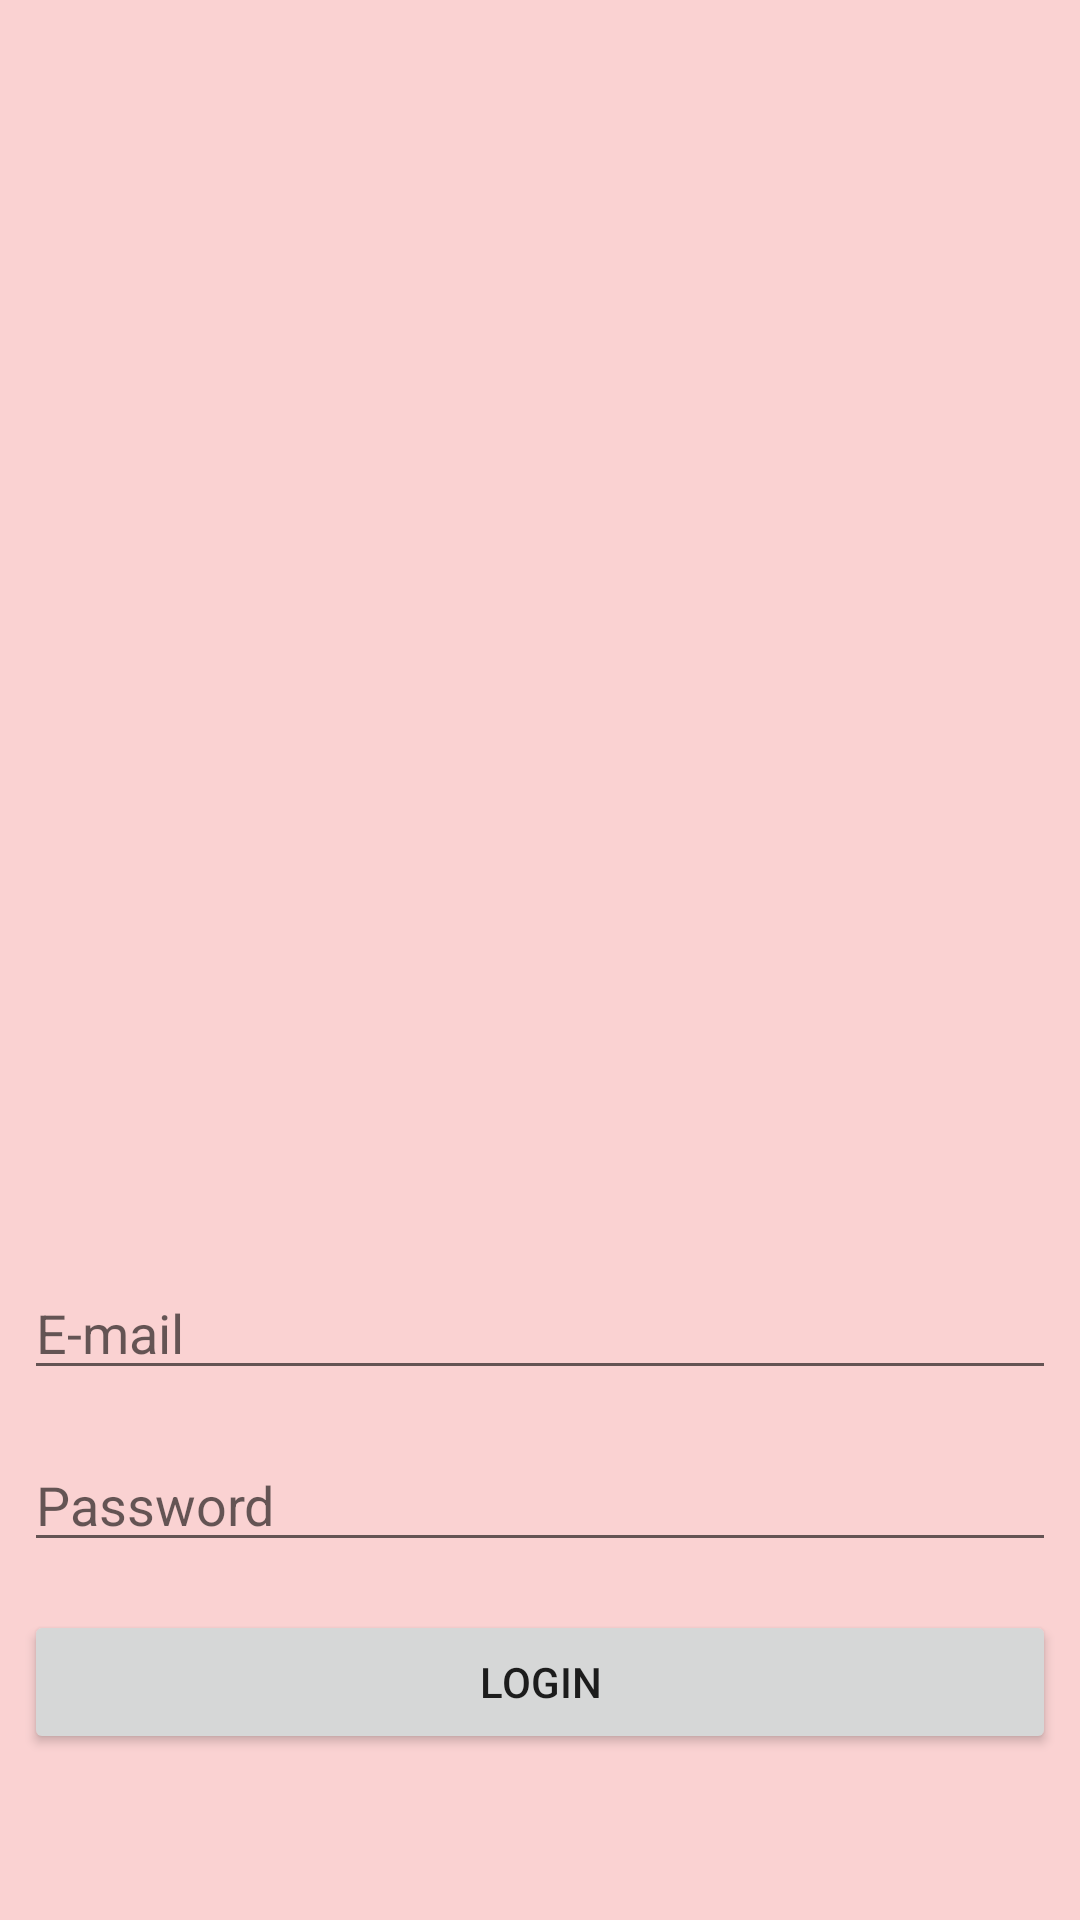

The Android layout XML behind this screen, and the referenced resources:
<!-- AndroidManifest.xml: application theme Theme.Jangry01 -->
<!-- res/layout/activity_login.xml -->
<?xml version="1.0" encoding="utf-8"?>
<LinearLayout xmlns:android="http://schemas.android.com/apk/res/android"
    xmlns:app="http://schemas.android.com/apk/res-auto"
    xmlns:tools="http://schemas.android.com/tools"
    android:layout_width="match_parent"
    android:layout_height="match_parent"
    android:background="#FAD2D2"
    android:orientation="vertical"
    tools:context=".LoginActivity">

    <ImageView
        android:id="@+id/imageView2"
        android:layout_width="match_parent"
        android:layout_height="382dp"
        android:layout_marginBottom="32dp"
        app:srcCompat="@drawable/habibies" />

    <EditText
        android:id="@+id/etEmail"
        android:layout_width="match_parent"
        android:layout_height="wrap_content"
        android:layout_margin="8dp"
        android:ems="10"
        android:hint="E-mail"
        android:inputType="textEmailAddress" />

    <EditText
        android:id="@+id/etPassword"
        android:layout_width="match_parent"
        android:layout_height="wrap_content"
        android:layout_margin="8dp"
        android:ems="10"
        android:hint="Password"
        android:inputType="textPassword" />

    <Button
        android:id="@+id/btnLogin"
        android:layout_width="match_parent"
        android:layout_height="wrap_content"
        android:layout_margin="8dp"
        android:text="Login" />

</LinearLayout>
<!-- resources referenced by this layout -->
<resources>
  <style name="Theme.Jangry01" parent="Theme.MaterialComponents.DayNight.DarkActionBar">
          
          <item name="colorPrimary">@color/pink_700</item>
          <item name="colorPrimaryVariant">@color/pink_500</item>
          <item name="colorOnPrimary">@color/white</item>
          
          <item name="colorSecondary">@color/pink_700</item>
          <item name="colorSecondaryVariant">@color/teal_700</item>
          <item name="colorOnSecondary">@color/black</item>
          
          <item name="android:statusBarColor" tools:targetApi="l">?attr/colorPrimaryVariant</item>
          
      </style>
  <color name="pink_700">#FE475C</color>
  <color name="pink_500">#C83E00</color>
  <color name="white">#FFFFFFFF</color>
  <color name="teal_700">#FF018786</color>
  <color name="black">#FF000000</color>
</resources>
